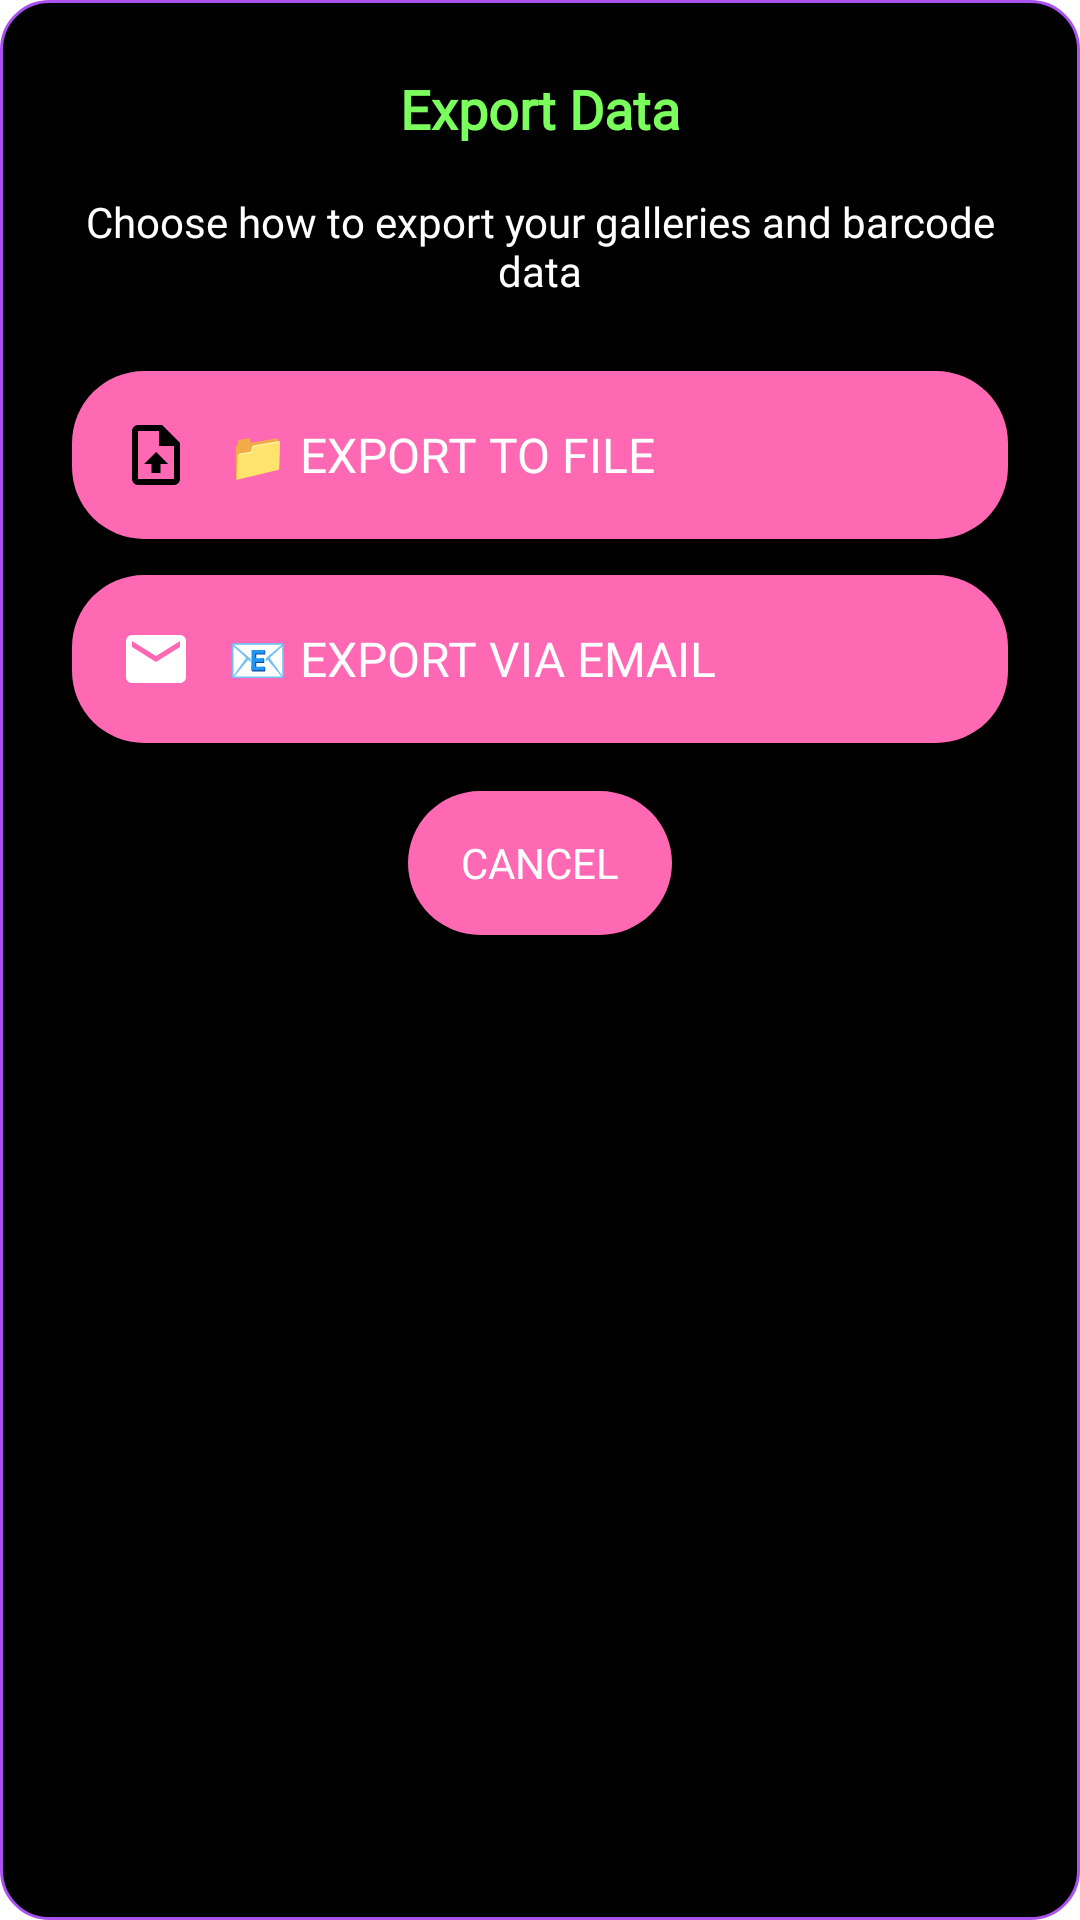

This screen was rendered from an Android layout file. Write that file and the resources it references.
<!-- AndroidManifest.xml: application theme Theme.Honeypot -->
<!-- res/layout/dialog_export_options.xml -->
<?xml version="1.0" encoding="utf-8"?>
<LinearLayout xmlns:android="http://schemas.android.com/apk/res/android"
    android:layout_width="match_parent"
    android:layout_height="wrap_content"
    android:background="@drawable/rounded_dialog_background"
    android:orientation="vertical"
    android:padding="24dp">

    <TextView
        android:id="@+id/dialog_title"
        android:layout_width="match_parent"
        android:layout_height="wrap_content"
        android:fontFamily="@font/lora"
        android:gravity="center"
        android:text="Export Data"
        android:textColor="@color/neon_green"
        android:textSize="18sp"
        android:textStyle="bold"
        android:layout_marginBottom="16dp" />

    <TextView
        android:id="@+id/dialog_message"
        android:layout_width="match_parent"
        android:layout_height="wrap_content"
        android:fontFamily="@font/lora"
        android:gravity="center"
        android:text="Choose how to export your galleries and barcode data"
        android:textColor="@color/text_primary"
        android:textSize="14sp"
        android:layout_marginBottom="24dp" />

    <LinearLayout
        android:layout_width="match_parent"
        android:layout_height="wrap_content"
        android:orientation="vertical"
        android:layout_marginBottom="16dp">

        <Button
            android:id="@+id/btn_export_file"
            android:layout_width="match_parent"
            android:layout_height="56dp"
            android:layout_marginBottom="12dp"
            android:background="@drawable/rounded_button_background"
            android:fontFamily="@font/lora"
            android:text="📁 Export to File"
            android:textColor="@color/white"
            android:textSize="16sp"
            android:drawableStart="@drawable/ic_export"
            android:drawablePadding="12dp"
            android:gravity="start|center_vertical"
            android:paddingStart="16dp"
            android:paddingEnd="16dp" />

        <Button
            android:id="@+id/btn_export_email"
            android:layout_width="match_parent"
            android:layout_height="56dp"
            android:background="@drawable/rounded_button_background"
            android:fontFamily="@font/lora"
            android:text="📧 Export via Email"
            android:textColor="@color/white"
            android:textSize="16sp"
            android:drawableStart="@drawable/ic_email"
            android:drawablePadding="12dp"
            android:gravity="start|center_vertical"
            android:paddingStart="16dp"
            android:paddingEnd="16dp" />

    </LinearLayout>

    <Button
        android:id="@+id/btn_export_cancel"
        android:layout_width="wrap_content"
        android:layout_height="48dp"
        android:layout_gravity="center"
        android:background="@drawable/rounded_button_background"
        android:fontFamily="@font/lora"
        android:text="Cancel"
        android:textColor="@color/white"
        android:textSize="14sp" />

</LinearLayout>
<!-- resources referenced by this layout -->
<resources>
  <color name="neon_green">#7AFF5C</color>
  <color name="text_primary">#FFFFFF</color>
  <color name="white">#FFFFFFFF</color>
  <!-- drawable ic_email (drawable) -->
  <vector xmlns:android="http://schemas.android.com/apk/res/android"
      android:width="24dp"
      android:height="24dp"
      android:viewportWidth="24"
      android:viewportHeight="24"
      android:tint="@color/white">
      <path
          android:fillColor="@android:color/white"
          android:pathData="M20,4L4,4c-1.1,0 -1.99,0.9 -1.99,2L2,18c0,1.1 0.9,2 2,2h16c1.1,0 2,-0.9 2,-2L22,6c0,-1.1 -0.9,-2 -2,-2zM20,8l-8,5 -8,-5L4,6l8,5 8,-5v2z" />
  </vector>
  <!-- drawable ic_export (drawable) -->
  <vector xmlns:android="http://schemas.android.com/apk/res/android"
      android:width="24dp"
      android:height="24dp"
      android:viewportWidth="24"
      android:viewportHeight="24"
      android:tint="?attr/colorOnSurface">
      <path
          android:fillColor="@android:color/white"
          android:pathData="M14,2H6A2,2 0 0,0 4,4V20A2,2 0 0,0 6,22H18A2,2 0 0,0 20,20V8L14,2M18,20H6V4H13V9H18V20Z" />
      <path
          android:fillColor="@android:color/white"
          android:pathData="M12,11l-4,4h2.5v3h3v-3H16l-4,-4z" />
  </vector>
  <!-- drawable rounded_button_background (drawable) -->
  <?xml version="1.0" encoding="utf-8"?>
  <shape xmlns:android="http://schemas.android.com/apk/res/android"
      android:shape="rectangle">
      <solid android:color="#FF69B4" />
      <corners android:radius="24dp" />
  </shape>
  <!-- drawable rounded_dialog_background (drawable) -->
  <?xml version="1.0" encoding="utf-8"?>
  <shape xmlns:android="http://schemas.android.com/apk/res/android">
      <solid android:color="@color/black" />
      <corners android:radius="16dp" />
      <stroke
          android:width="1dp"
          android:color="@color/neon_purple" />
  </shape>
  <style name="Theme.Honeypot" parent="Theme.MaterialComponents.DayNight.DarkActionBar">
          
          <item name="colorPrimary">@color/neon_hot_pink</item>
          <item name="colorPrimaryVariant">@color/neon_magenta</item>
          <item name="colorOnPrimary">@color/black</item>
          
          <item name="colorSecondary">@color/neon_purple</item>
          <item name="colorSecondaryVariant">@color/neon_violet</item>
          <item name="colorOnSecondary">@color/black</item>
          
          <item name="android:statusBarColor">?attr/colorPrimaryVariant</item>
          
      </style>
  <color name="black">#FF000000</color>
  <color name="neon_purple">#A952F0</color>
  <color name="neon_hot_pink">#FF8BD5</color>
  <color name="neon_magenta">#FF47E1</color>
  <color name="neon_violet">#B347FF</color>
</resources>
